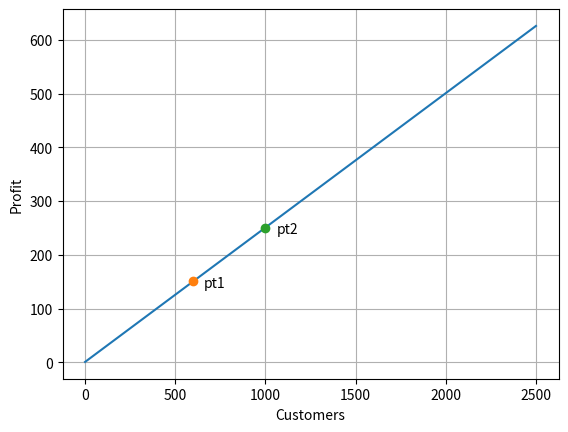

Generate this figure with matplotlib:
# ch6_2.py
import matplotlib.pyplot as plt
from sympy import Symbol, solve
import numpy as np

a = Symbol('a') # type: ignore  # 定義公式中使用的變數
b = Symbol('b') # type: ignore  # 定義公式中使用的變數
eq1 = a + b - 1                 # 方程式 1 # type: ignore
eq2 = 5 * a + b - 2             # 方程式 2
ans = solve((eq1, eq2))
print('a = {}'.format(ans[a]))
print('b = {}'.format(ans[b]))

pt_x1 = 600
pt_y1 = ans[a] * pt_x1 + ans[b] # 計算 x = 600 時的 y 值
pt_x2 = 1000
pt_y2 = ans[a] * pt_x2 + ans[b] # 計算 x = 1000 時的 y 值

x = np.linspace(0, 2500, 250)
y = ans[a] * x + ans[b]
plt.plot(x, y)                          # 繪函數直線
plt.plot(pt_x1, pt_y1, '-o')            # 繪點 pt1
plt.text(pt_x1+60, pt_y1-10, 'pt1' )    # 輸出文字 pt1
plt.plot(pt_x2, pt_y2, '-o')            # 繪點 pt2
plt.text(pt_x2+60, pt_y2-10, 'pt2' )    # 輸出文字 pt2  
plt.xlabel("Customers")
plt.ylabel("Profit")
plt.grid()                                # 加格線
plt.show()
